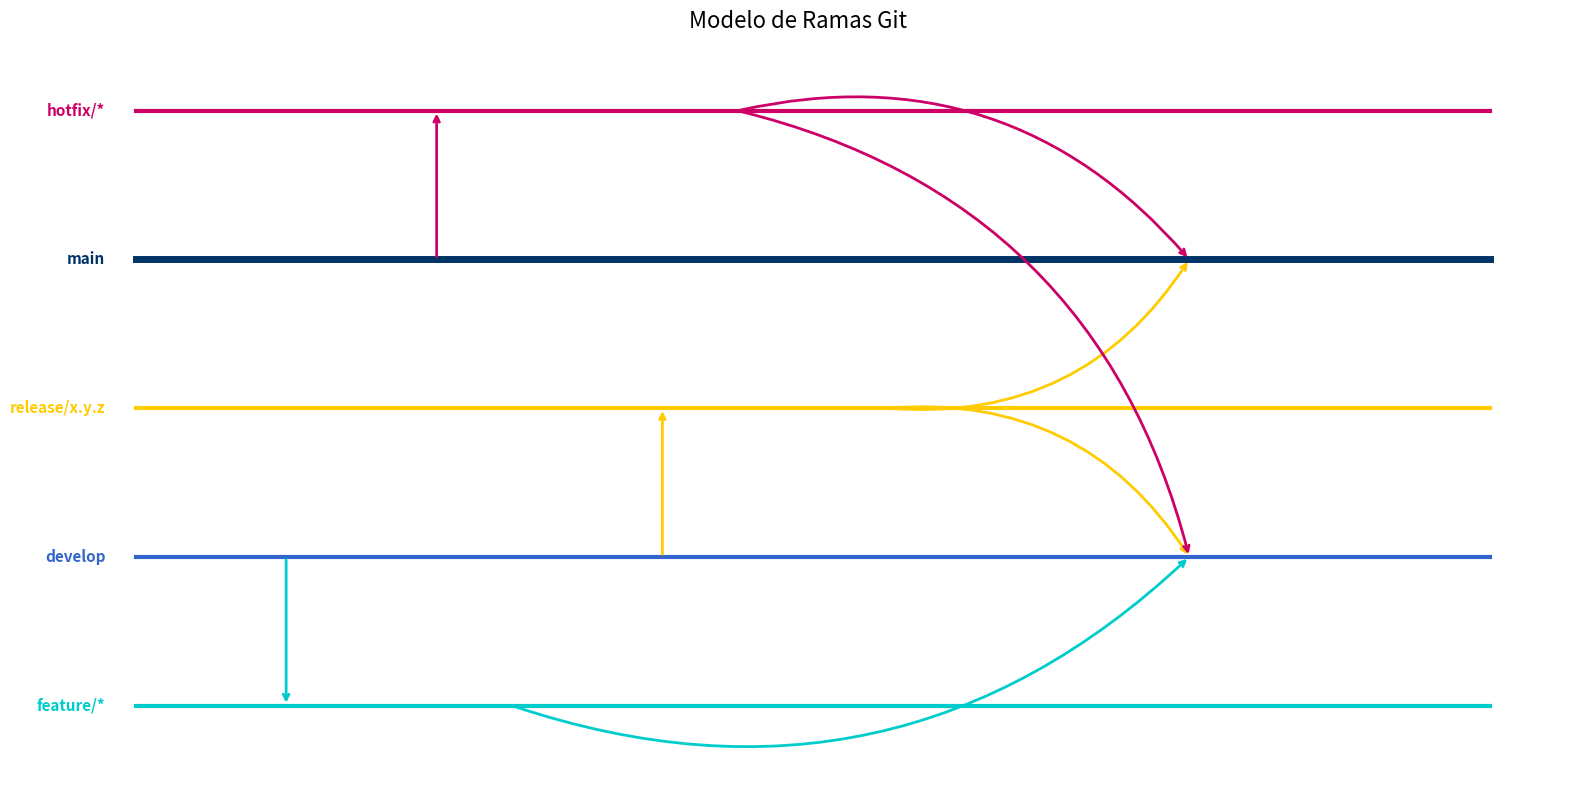

The matplotlib source for this figure:
import matplotlib.pyplot as plt
import numpy as np

# --- Configuración de Colores Corporativos ---
colores_corporativos = {
    "main_azul": "#003366",
    "hotfix_rosa": "#cc0066",
    "develop_azul_claro": "#3366cc",
    "release_amarillo": "#ffcc00",
    "feature_cyan": "#00cccc",
}

# --- Estilos y Posiciones de las Ramas ---
estilos_rama = {
    "main": {"color": colores_corporativos["main_azul"], "y": 4, "etiqueta": "main"},
    "hotfix/*": {"color": colores_corporativos["hotfix_rosa"], "y": 5, "etiqueta": "hotfix/*"},
    "release/x.y.z": {"color": colores_corporativos["release_amarillo"], "y": 3, "etiqueta": "release/x.y.z"},
    "develop": {"color": colores_corporativos["develop_azul_claro"], "y": 2, "etiqueta": "develop"},
    "feature/*": {"color": colores_corporativos["feature_cyan"], "y": 1, "etiqueta": "feature/*"},
}

# --- Coordenadas X para los Eventos del Diagrama ---
coordenadas_x = {
    "inicio_lineas": 0.5,
    "fin_lineas": 9.5,
    "x_ramificar_feature_desde_develop": 1.5,
    "x_fin_trabajo_feature": 3.0,
    "x_ramificar_release_desde_develop": 4.0,
    "x_fin_trabajo_release": 5.5,
    "x_ramificar_hotfix_desde_main": 2.5,
    "x_fin_trabajo_hotfix": 4.5,
    "x_objetivo_comun_merge": 7.5,
}

# --- Configuración de Grosores de Línea ---
GROSOR_ESPECIAL_RAMA_MAIN = 5.0    # La rama 'main' es más gruesa
GROSOR_OTRAS_RAMAS_PRINCIPALES = 3.0 # Grosor ramas principales
GROSOR_FLECHA = 2.0 # Grosor flechas

# --- Creación de la Figura y Ejes ---
figura, ejes = plt.subplots(figsize=(16, 8))

# --- Dibujar Líneas Horizontales para las Ramas ---
for nombre_clave_rama, estilo in estilos_rama.items():
    grosor_a_usar = GROSOR_ESPECIAL_RAMA_MAIN if nombre_clave_rama == "main" else GROSOR_OTRAS_RAMAS_PRINCIPALES
    ejes.plot([coordenadas_x["inicio_lineas"], coordenadas_x["fin_lineas"]], [estilo["y"], estilo["y"]],
              color=estilo["color"], linewidth=grosor_a_usar, label=estilo["etiqueta"])
    ejes.text(coordenadas_x["inicio_lineas"] - 0.2, estilo["y"], estilo["etiqueta"],
              ha='right', va='center', color=estilo["color"], fontsize=11, fontweight='bold')

# --- Función Auxiliar para Dibujar Flechas ---
def dibujar_flecha(clave_rama_origen, clave_rama_destino, clave_x_inicio_flecha, es_accion_merge, color_flecha, radio_curvatura=0.3):
    y_desde = estilos_rama[clave_rama_origen]["y"]
    y_hacia = estilos_rama[clave_rama_destino]["y"]
    x_inicio_absoluto = coordenadas_x[clave_x_inicio_flecha]

    if es_accion_merge:
        x_fin_absoluto = coordenadas_x["x_objetivo_comun_merge"]
    else:
        x_fin_absoluto = coordenadas_x[clave_x_inicio_flecha]

    valor_curvatura_real = radio_curvatura if y_hacia > y_desde else -radio_curvatura if y_hacia < y_desde else 0
    if x_inicio_absoluto == x_fin_absoluto and y_desde != y_hacia:
        valor_curvatura_real = 0

    ejes.annotate(
        "",
        xy=(x_fin_absoluto, y_hacia),
        xytext=(x_inicio_absoluto, y_desde),
        arrowprops=dict(arrowstyle="->", color=color_flecha, linewidth=GROSOR_FLECHA,
                        connectionstyle=f"arc3,rad={valor_curvatura_real}" if valor_curvatura_real != 0 else "arc3,rad=0"),
    )

# --- Dibujar Flujos Específicos (Ramificaciones y Fusiones) ---
# 1. Rama Feature (Característica)
dibujar_flecha("develop", "feature/*", "x_ramificar_feature_desde_develop", False, estilos_rama["feature/*"]["color"], radio_curvatura=0)
dibujar_flecha("feature/*", "develop", "x_fin_trabajo_feature", True, estilos_rama["feature/*"]["color"])

# 2. Rama Release (Lanzamiento)
dibujar_flecha("develop", "release/x.y.z", "x_ramificar_release_desde_develop", False, estilos_rama["release/x.y.z"]["color"], radio_curvatura=0)
dibujar_flecha("release/x.y.z", "main", "x_fin_trabajo_release", True, estilos_rama["release/x.y.z"]["color"])
dibujar_flecha("release/x.y.z", "develop", "x_fin_trabajo_release", True, estilos_rama["release/x.y.z"]["color"])

# 3. Rama Hotfix (Corrección Urgente)
dibujar_flecha("main", "hotfix/*", "x_ramificar_hotfix_desde_main", False, estilos_rama["hotfix/*"]["color"], radio_curvatura=0)
dibujar_flecha("hotfix/*", "main", "x_fin_trabajo_hotfix", True, estilos_rama["hotfix/*"]["color"])
dibujar_flecha("hotfix/*", "develop", "x_fin_trabajo_hotfix", True, estilos_rama["hotfix/*"]["color"])

# --- Estética Final del Gráfico ---
ejes.set_yticks([])
ejes.set_xticks([])
ejes.spines['top'].set_visible(False)
ejes.spines['right'].set_visible(False)
ejes.spines['bottom'].set_visible(False)
ejes.spines['left'].set_visible(False)

plt.title("Modelo de Ramas Git", fontsize=16)
plt.xlim(coordenadas_x["inicio_lineas"] - 0.7, coordenadas_x["fin_lineas"] + 0.5)
plt.ylim(min(estilo["y"] for estilo in estilos_rama.values()) - 0.5, max(estilo["y"] for estilo in estilos_rama.values()) + 0.5)
plt.tight_layout()
plt.show()